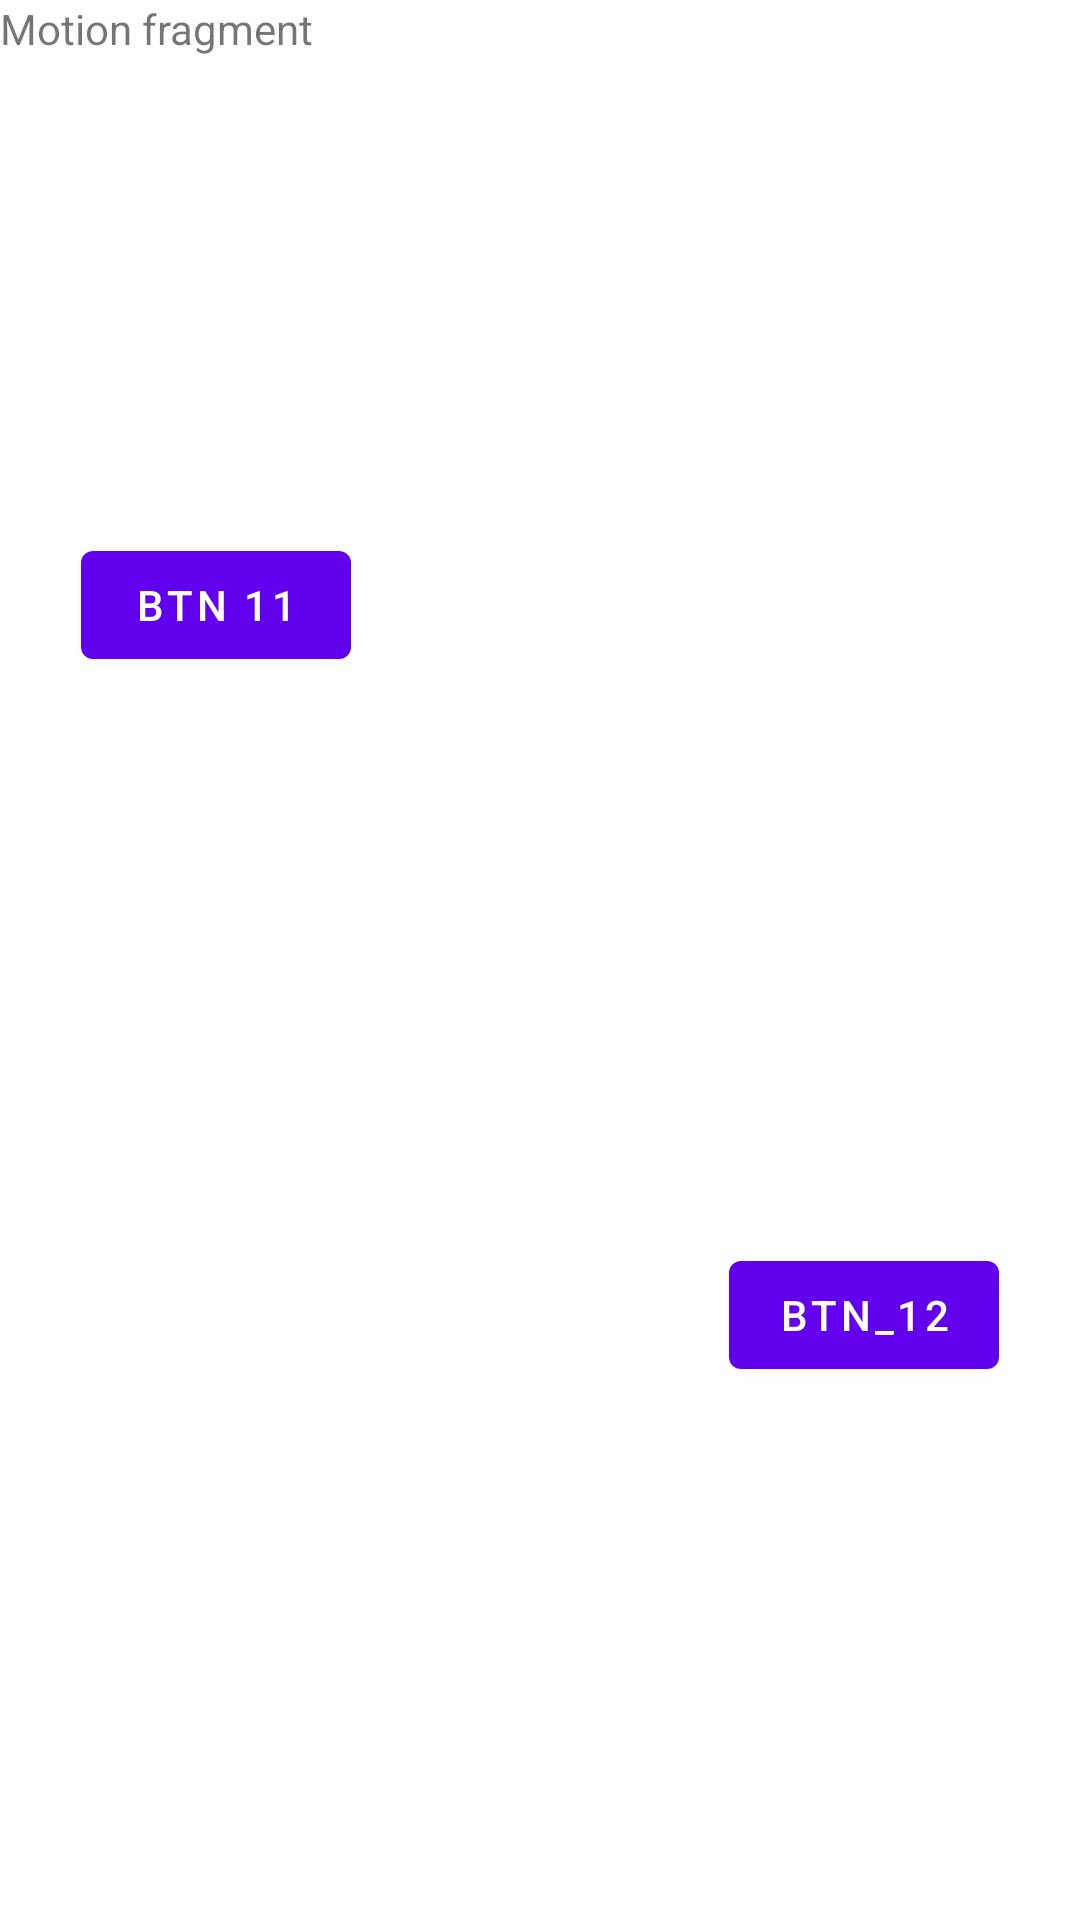

Here is an Android app screen rendered from its layout file. Give the layout XML and the strings, colors and styles it references.
<!-- AndroidManifest.xml: application theme Theme.LayoutsMaterialLesson4 -->
<!-- res/layout/fragment_motion_end.xml -->
<?xml version="1.0" encoding="utf-8"?>
<androidx.constraintlayout.motion.widget.MotionLayout xmlns:android="http://schemas.android.com/apk/res/android"
    xmlns:app="http://schemas.android.com/apk/res-auto"
    android:layout_width="match_parent"
    android:layout_height="match_parent"
    android:fitsSystemWindows="true"
    app:layoutDescription="@xml/layout_description">

    <TextView
        android:id="@+id/tvFragmentTitle"
        android:layout_width="wrap_content"
        android:layout_height="wrap_content"
        android:text="@string/motion_fragment"
        app:layout_constraintEnd_toEndOf="parent"
        app:layout_constraintTop_toTopOf="parent" />

    <com.google.android.material.button.MaterialButton
        android:id="@+id/btn_11"
        android:layout_width="0dp"
        android:layout_height="wrap_content"
        android:text="btn 11"
        app:layout_constraintBottom_toBottomOf="parent"
        app:layout_constraintEnd_toEndOf="parent"
        app:layout_constraintHorizontal_bias="0.9"
        app:layout_constraintStart_toStartOf="parent"
        app:layout_constraintTop_toTopOf="parent"
        app:layout_constraintVertical_bias="0.7"
        app:layout_constraintWidth_percent="0.25" />

    <com.google.android.material.button.MaterialButton
        android:id="@+id/btn_12"
        android:layout_width="0dp"
        android:layout_height="wrap_content"
        android:text="btn_12"
        app:layout_constraintBottom_toBottomOf="parent"
        app:layout_constraintEnd_toEndOf="parent"
        app:layout_constraintHorizontal_bias="0.1"
        app:layout_constraintStart_toStartOf="parent"
        app:layout_constraintTop_toTopOf="parent"
        app:layout_constraintVertical_bias="0.3"
        app:layout_constraintWidth_percent="0.25" />

</androidx.constraintlayout.motion.widget.MotionLayout>
<!-- resources referenced by this layout -->
<resources>
  <string name="motion_fragment">Motion fragment</string>
  <style name="Theme.LayoutsMaterialLesson4" parent="Theme.MaterialComponents.DayNight.DarkActionBar">
          
          <item name="colorPrimary">@color/purple_500</item>
          <item name="colorPrimaryVariant">@color/purple_700</item>
          <item name="colorOnPrimary">@color/white</item>
          
          <item name="colorSecondary">@color/teal_200</item>
          <item name="colorSecondaryVariant">@color/teal_700</item>
          <item name="colorOnSecondary">@color/black</item>
          
          <item name="android:statusBarColor" tools:targetApi="l">?attr/colorPrimaryVariant</item>
          
          <item name="windowActionBar">false</item>
          <item name="windowNoTitle">true</item>
      </style>
  <!-- not gathered from this repository: default colours our renderer supplied (Android Studio template values) -->
  <color name="purple_500">#FF6200EE</color>
  <color name="purple_700">#FF3700B3</color>
  <color name="teal_200">#FF03DAC5</color>
  <color name="teal_700">#FF018786</color>
  <color name="black">#FF000000</color>
  <color name="white">#FFFFFFFF</color>
</resources>
